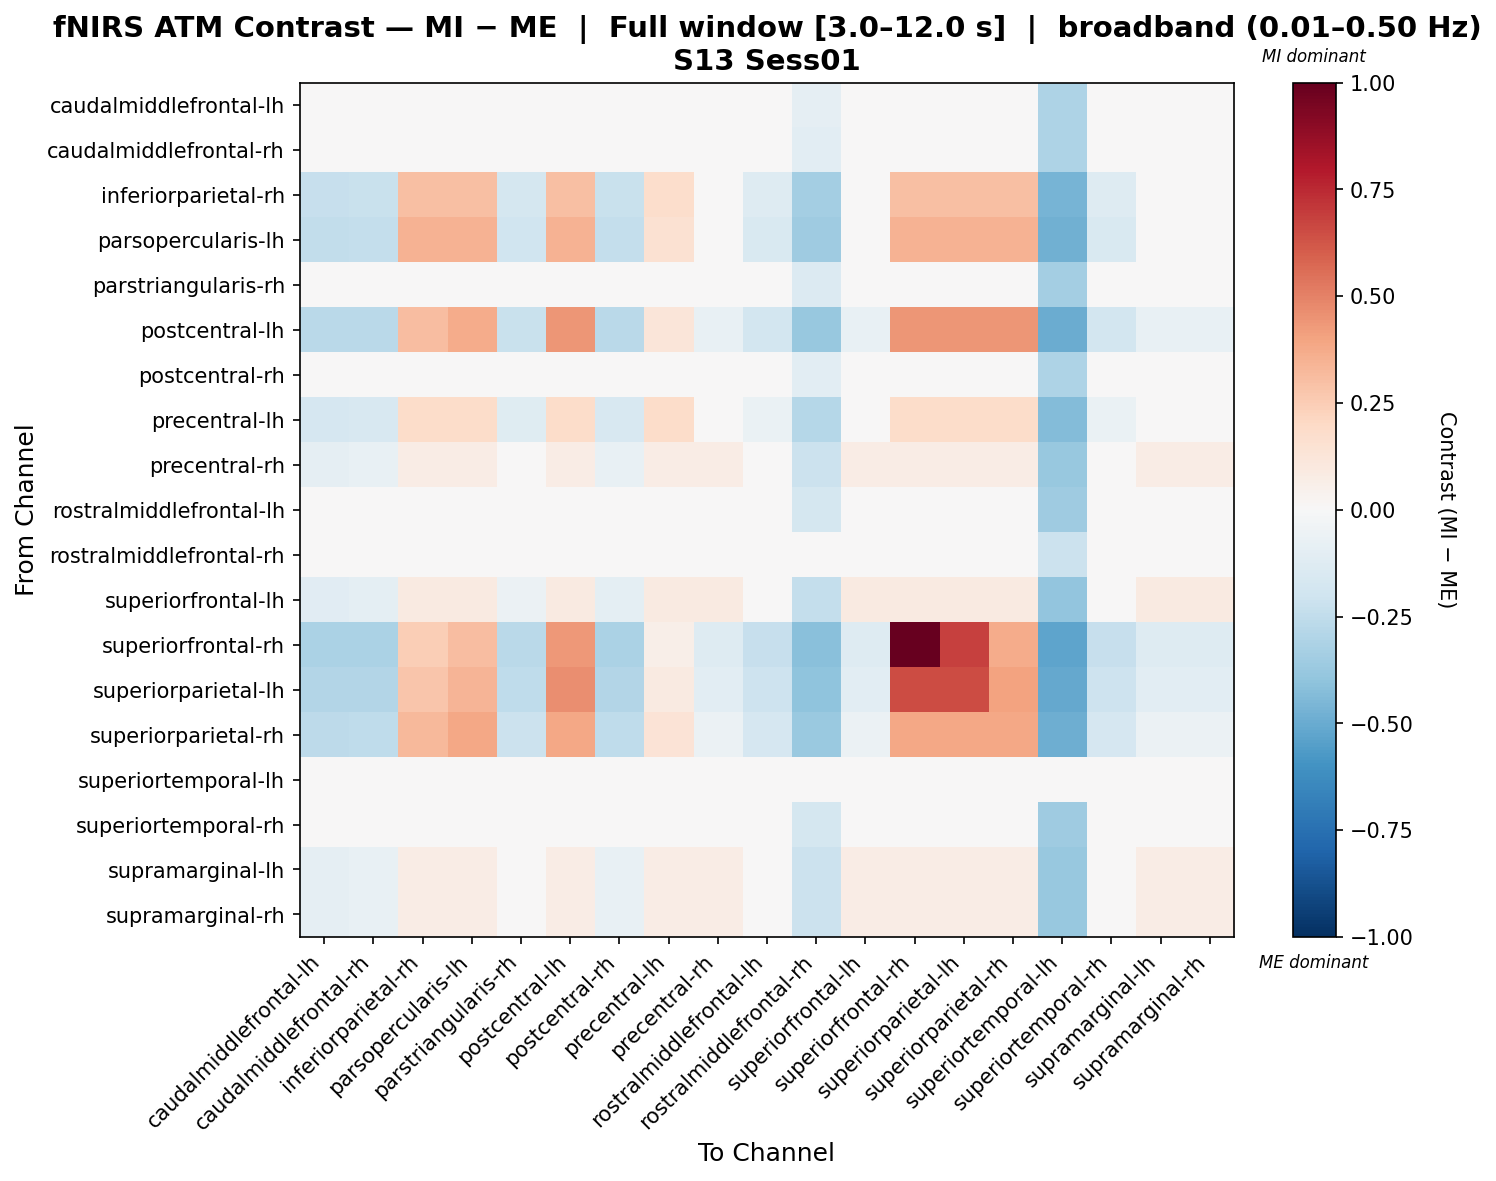

The file beside this chart, header and first rows:
, caudalmiddlefrontal-lh, caudalmiddlefrontal-rh, inferiorparietal-rh, parsopercularis-lh, parstriangularis-rh, postcentral-lh, postcentral-rh, precentral-lh, precentral-rh, rostralmiddlefrontal-lh, rostralmiddlefrontal-rh, superiorfrontal-lh, superiorfrontal-rh, superiorparietal-lh, superiorparietal-rh, superiortemporal-lh, superiortemporal-rh, supramarginal-lh, supramarginal-rh
caudalmiddlefrontal-lh, 0.0233, 0.0233, 0.0233, 0.0233, 0.0233, 0.0233, 0.0233, 0.0233, 0.0233, 0.0233, -0.08977, 0.0233, 0.0233, 0.0233, 0.0233, -0.3064, 0.0233, 0.0233, 0.0233
caudalmiddlefrontal-rh, 0.03461, 0.0236, 0.0236, 0.0236, 0.0236, 0.0236, 0.0236, 0.0236, 0.0236, 0.0236, -0.1048, 0.0236, 0.0236, 0.0236, 0.0236, -0.3074, 0.0236, 0.0236, 0.0236
inferiorparietal-rh, -0.2268, -0.221, 0.3045, 0.3045, -0.1796, 0.3045, -0.221, 0.1746, -0.0203, -0.1324, -0.3389, -0.0203, 0.3045, 0.3045, 0.3045, -0.4684, -0.1324, -0.0203, -0.0203
parsopercularis-lh, -0.2443, -0.2395, 0.3456, 0.3456, -0.1981, 0.3456, -0.2395, 0.1522, -0.04128, -0.152, -0.355, -0.04128, 0.3456, 0.3456, 0.3456, -0.4801, -0.152, -0.04128, -0.04128
parstriangularis-rh, -0.001659, 0.02985, 0.02985, 0.02985, 0.02985, 0.02985, 0.02985, 0.02985, 0.02985, 0.02985, -0.1399, 0.02985, 0.02985, 0.02985, 0.02985, -0.3361, 0.02985, 0.02985, 0.02985
postcentral-lh, -0.2702, -0.2668, 0.3104, 0.3742, -0.2254, 0.4379, -0.2668, 0.1191, -0.07216, -0.1807, -0.3787, -0.07216, 0.4379, 0.4379, 0.4379, -0.4974, -0.1807, -0.07216, -0.07216
postcentral-rh, 0.03461, 0.0236, 0.0236, 0.0236, 0.0236, 0.0236, 0.0236, 0.0236, 0.0236, 0.0236, -0.1048, 0.0236, 0.0236, 0.0236, 0.0236, -0.3074, 0.0236, 0.0236, 0.0236
precentral-lh, -0.1694, -0.1604, 0.1814, 0.1814, -0.119, 0.1814, -0.1604, 0.1814, 0.04828, -0.06865, -0.2863, 0.04828, 0.1814, 0.1814, 0.1814, -0.4302, -0.06865, 0.04828, 0.04828
precentral-rh, -0.08939, -0.07596, 0.07503, 0.07503, -0.03458, 0.07503, -0.07596, 0.07503, 0.07503, 0.02022, -0.213, 0.07503, 0.07503, 0.07503, 0.07503, -0.3768, 0.02022, 0.07503, 0.07503
rostralmiddlefrontal-lh, -0.04222, -0.02564, 0.04651, 0.04651, 0.01694, 0.04651, -0.02564, 0.04651, 0.04651, 0.04651, -0.1735, 0.04651, 0.04651, 0.04651, 0.04651, -0.3546, 0.04651, 0.04651, 0.04651
rostralmiddlefrontal-rh, 0.01175, 0.01175, 0.01175, 0.01175, 0.01175, 0.01175, 0.01175, 0.01175, 0.01175, 0.01175, 0.01175, 0.01175, 0.01175, 0.01175, 0.01175, -0.2115, 0.01175, 0.01175, 0.01175
superiorfrontal-lh, -0.1123, -0.09994, 0.09169, 0.09169, -0.05819, 0.09169, -0.09994, 0.09169, 0.09169, -0.004125, -0.2351, 0.09169, 0.09169, 0.09169, 0.09169, -0.3949, -0.004125, 0.09169, 0.09169
superiorfrontal-rh, -0.3148, -0.3139, 0.2497, 0.3123, -0.2725, 0.4373, -0.3139, 0.06217, -0.1254, -0.2302, -0.4196, -0.1254, 1.0, 0.6874, 0.3748, -0.5271, -0.2302, -0.1254, -0.1254
superiorparietal-lh, -0.2955, -0.2935, 0.276, 0.339, -0.2521, 0.4652, -0.2935, 0.08681, -0.1024, -0.2088, -0.4019, -0.1024, 0.6543, 0.6543, 0.4021, -0.5142, -0.2088, -0.1024, -0.1024
superiorparietal-rh, -0.2588, -0.2548, 0.3259, 0.39, -0.2134, 0.39, -0.2548, 0.1337, -0.05852, -0.168, -0.3683, -0.05852, 0.39, 0.39, 0.39, -0.4898, -0.168, -0.05852, -0.05852
superiortemporal-lh, 0.0, 0.0, 0.0, 0.0, 0.0, 0.0, 0.0, 0.0, 0.0, 0.0, 0.0, 0.0, 0.0, 0.0, 0.0, 0.0, 0.0, 0.0, 0.0
superiortemporal-rh, -0.04222, -0.02564, 0.04651, 0.04651, 0.01694, 0.04651, -0.02564, 0.04651, 0.04651, 0.04651, -0.1735, 0.04651, 0.04651, 0.04651, 0.04651, -0.3546, 0.04651, 0.04651, 0.04651
supramarginal-lh, -0.08939, -0.07596, 0.07503, 0.07503, -0.03458, 0.07503, -0.07596, 0.07503, 0.07503, 0.02022, -0.213, 0.07503, 0.07503, 0.07503, 0.07503, -0.3768, 0.02022, 0.07503, 0.07503
supramarginal-rh, -0.08939, -0.07596, 0.07503, 0.07503, -0.03458, 0.07503, -0.07596, 0.07503, 0.07503, 0.02022, -0.213, 0.07503, 0.07503, 0.07503, 0.07503, -0.3768, 0.02022, 0.07503, 0.07503
